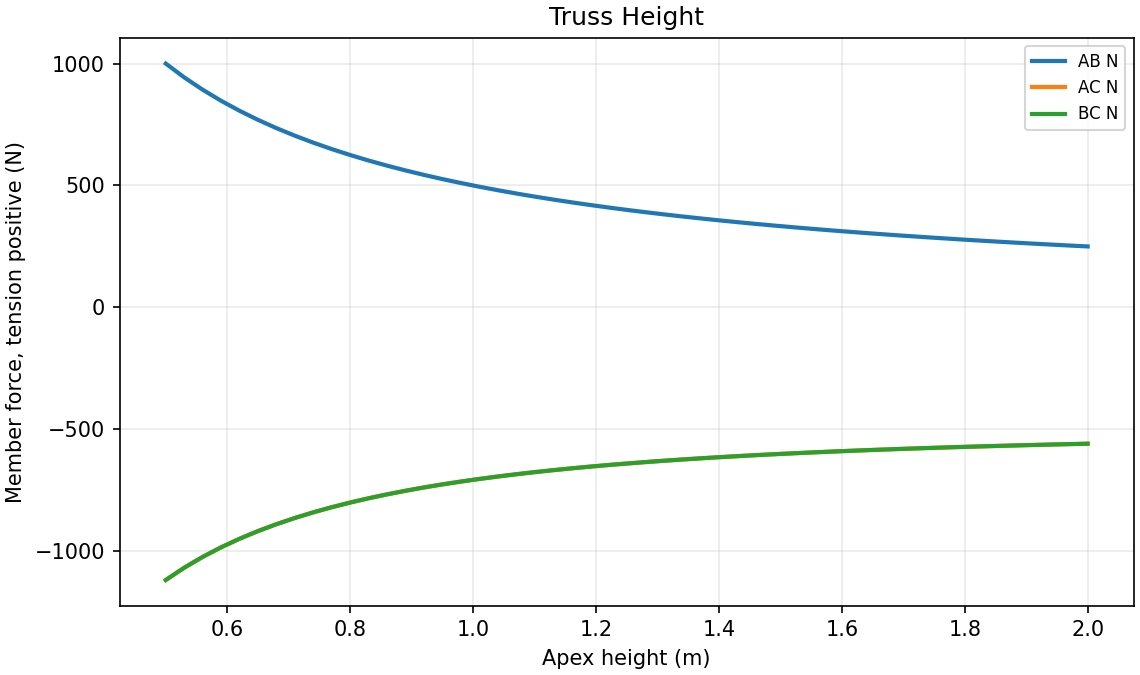

The data file committed next to this chart (first rows):
height_m, AB_N, AC_N, BC_N
0.5, 1000, -1118, -1118
0.53, 943.4, -1068, -1068
0.56, 892.9, -1023, -1023
0.59, 847.5, -984, -984
0.62, 806.5, -948.9, -948.9
0.65, 769.2, -917.5, -917.5
0.68, 735.3, -889.2, -889.2
0.71, 704.2, -863.7, -863.7
0.74, 675.7, -840.6, -840.6
0.77, 649.4, -819.5, -819.5
0.8, 625.0, -800.4, -800.4
0.83, 602.4, -782.9, -782.9
0.86, 581.4, -766.8, -766.8
0.89, 561.8, -752.1, -752.1
0.92, 543.5, -738.5, -738.5
0.95, 526.3, -726, -726
0.98, 510.2, -714.4, -714.4
1.01, 495, -703.6, -703.6
1.04, 480.8, -693.6, -693.6
1.07, 467.3, -684.4, -684.4
1.1, 454.5, -675.7, -675.7
1.13, 442.5, -667.7, -667.7
1.16, 431, -660.1, -660.1
1.19, 420.2, -653.1, -653.1
1.22, 409.8, -646.5, -646.5
1.25, 400.0, -640.3, -640.3
1.28, 390.6, -634.5, -634.5
1.31, 381.7, -629, -629
1.34, 373.1, -623.9, -623.9
1.37, 365, -619, -619
1.4, 357.1, -614.5, -614.5
1.43, 349.7, -610.1, -610.1
1.46, 342.5, -606, -606
1.49, 335.6, -602.2, -602.2
1.52, 328.9, -598.5, -598.5
1.55, 322.6, -595, -595
1.58, 316.5, -591.7, -591.7
1.61, 310.6, -588.6, -588.6
1.64, 304.9, -585.6, -585.6
1.67, 299.4, -582.8, -582.8
1.7, 294.1, -580.1, -580.1
1.73, 289, -577.5, -577.5
1.76, 284.1, -575.1, -575.1
1.79, 279.3, -572.7, -572.7
1.82, 274.7, -570.5, -570.5
1.85, 270.3, -568.4, -568.4
1.88, 266, -566.3, -566.3
1.91, 261.8, -564.4, -564.4
1.94, 257.7, -562.5, -562.5
1.97, 253.8, -560.7, -560.7
2.0, 250.0, -559, -559
